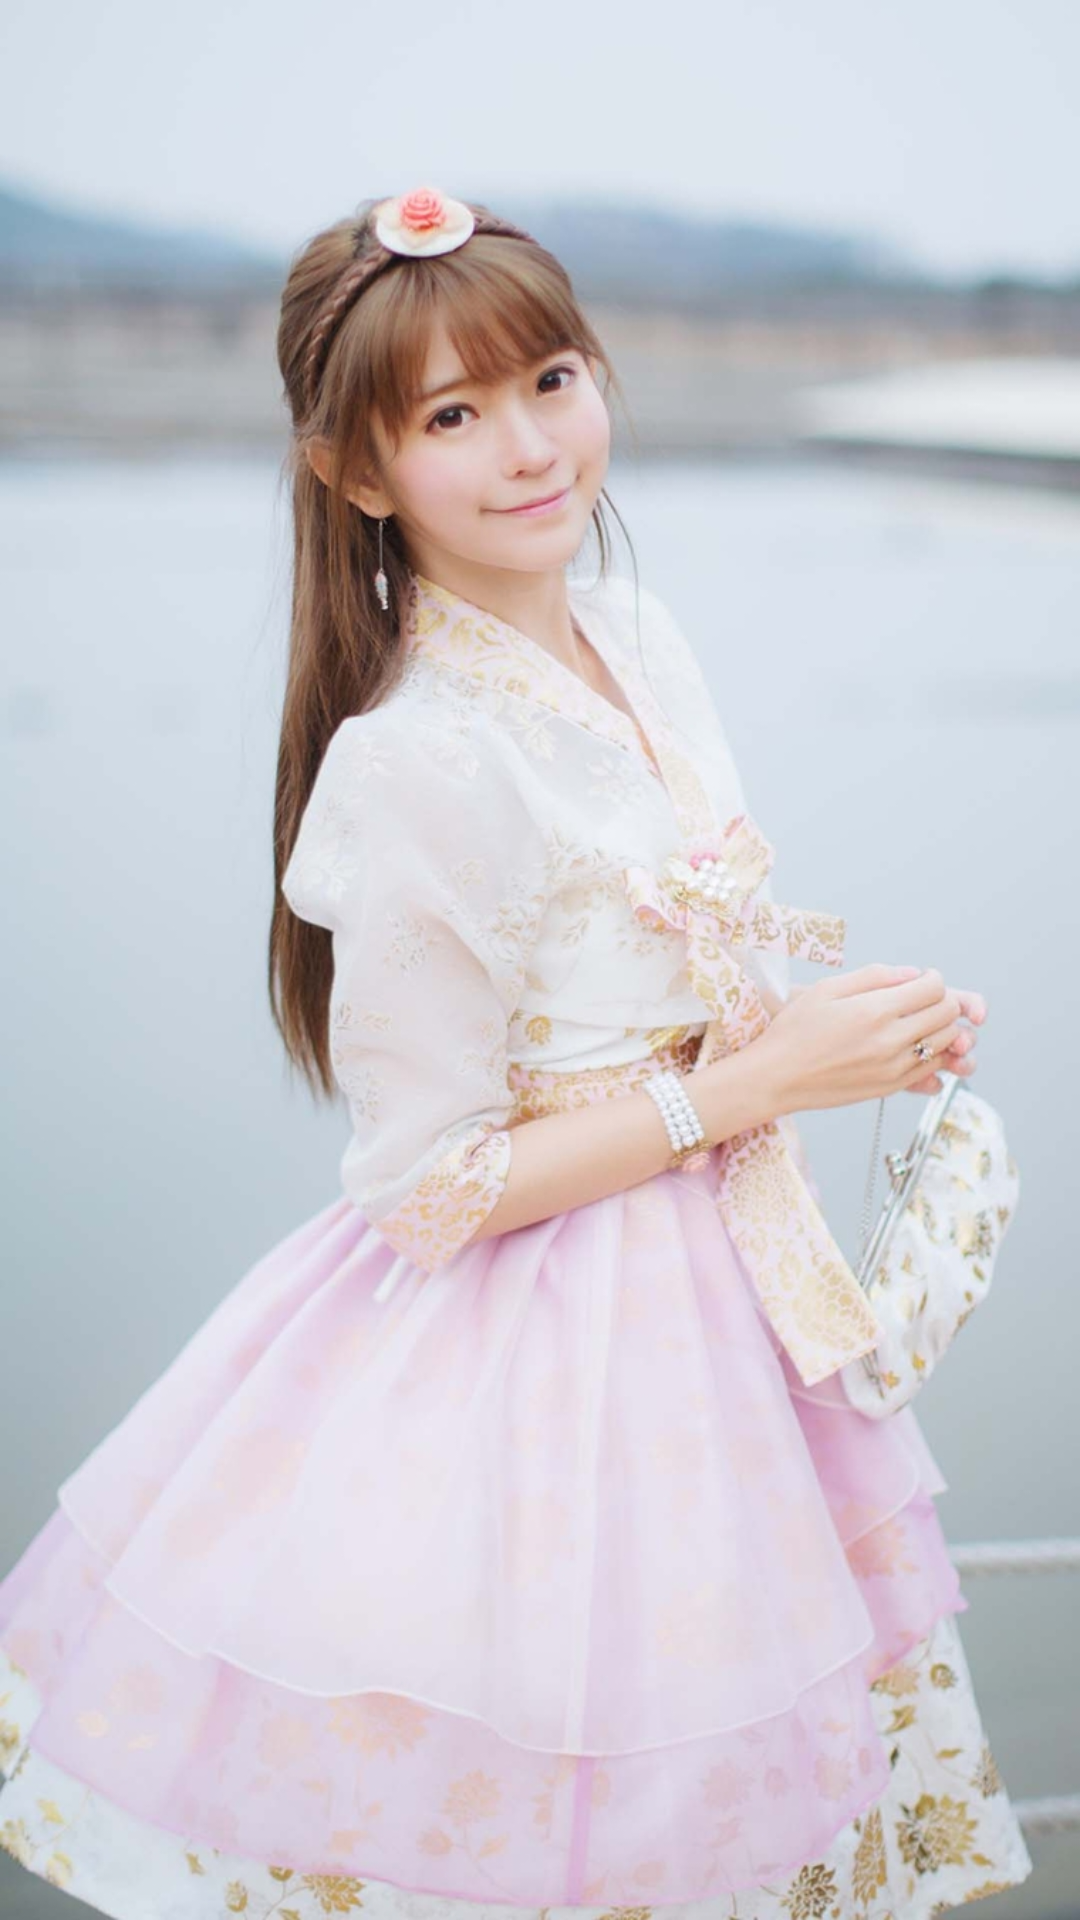

Write the Android layout XML for this screen, with the resource values it uses.
<!-- AndroidManifest.xml: application theme NoActionBar -->
<!-- res/layout/activity_ultimate_bar_3.xml -->
<?xml version="1.0" encoding="utf-8"?>
<RelativeLayout
    xmlns:android="http://schemas.android.com/apk/res/android"
    android:layout_width="match_parent"
    android:layout_height="match_parent">

    <ImageView
        android:id="@+id/image_view"
        android:layout_width="match_parent"
        android:layout_height="match_parent"
        android:src="@drawable/yurisa_2"
        android:scaleType="fitXY"/>
</RelativeLayout>
<!-- resources referenced by this layout -->
<resources>
  <!-- drawable yurisa_2: jpg bitmap (drawable-xxhdpi, 362592 bytes) -->
  <style name="NoActionBar" parent="Theme.AppCompat.Light.NoActionBar">
          <item name="colorPrimary">@color/colorPrimary</item>
          <item name="colorPrimaryDark">@color/colorPrimaryDark</item>
          <item name="colorAccent">@color/colorAccent</item>
      </style>
  <color name="colorPrimary">#3F51B5</color>
  <color name="colorPrimaryDark">#303F9F</color>
  <color name="colorAccent">#FF4081</color>
</resources>
